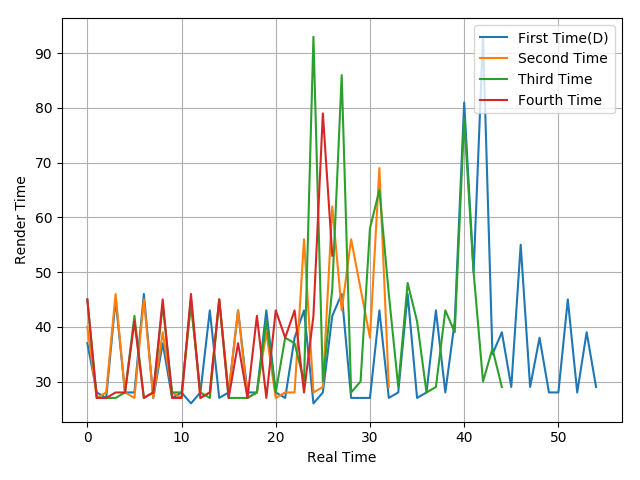

Source data for this figure (header and first rows):
37, 28, 27, 45, 28, 28, 46, 27, 37, 27, 28, 26, 28, 43, 27, 28, 43, 28, 28, 43, 28, 27, 38, 43
40, 27, 28, 46, 28, 27, 45, 27, 39, 28, 27, 45, 27, 28, 45, 28, 43, 27, 28, 39, 27, 28, 28, 56
45, 27, 27, 27, 28, 42, 27, 28, 44, 28, 28, 44, 28, 27, 45, 27, 27, 27, 28, 41, 28, 38, 37, 30
45, 27, 27, 28, 28, 41, 27, 28, 45, 27, 27, 46, 27, 28, 45, 27, 37, 27, 42, 27, 43, 38, 43, 28
